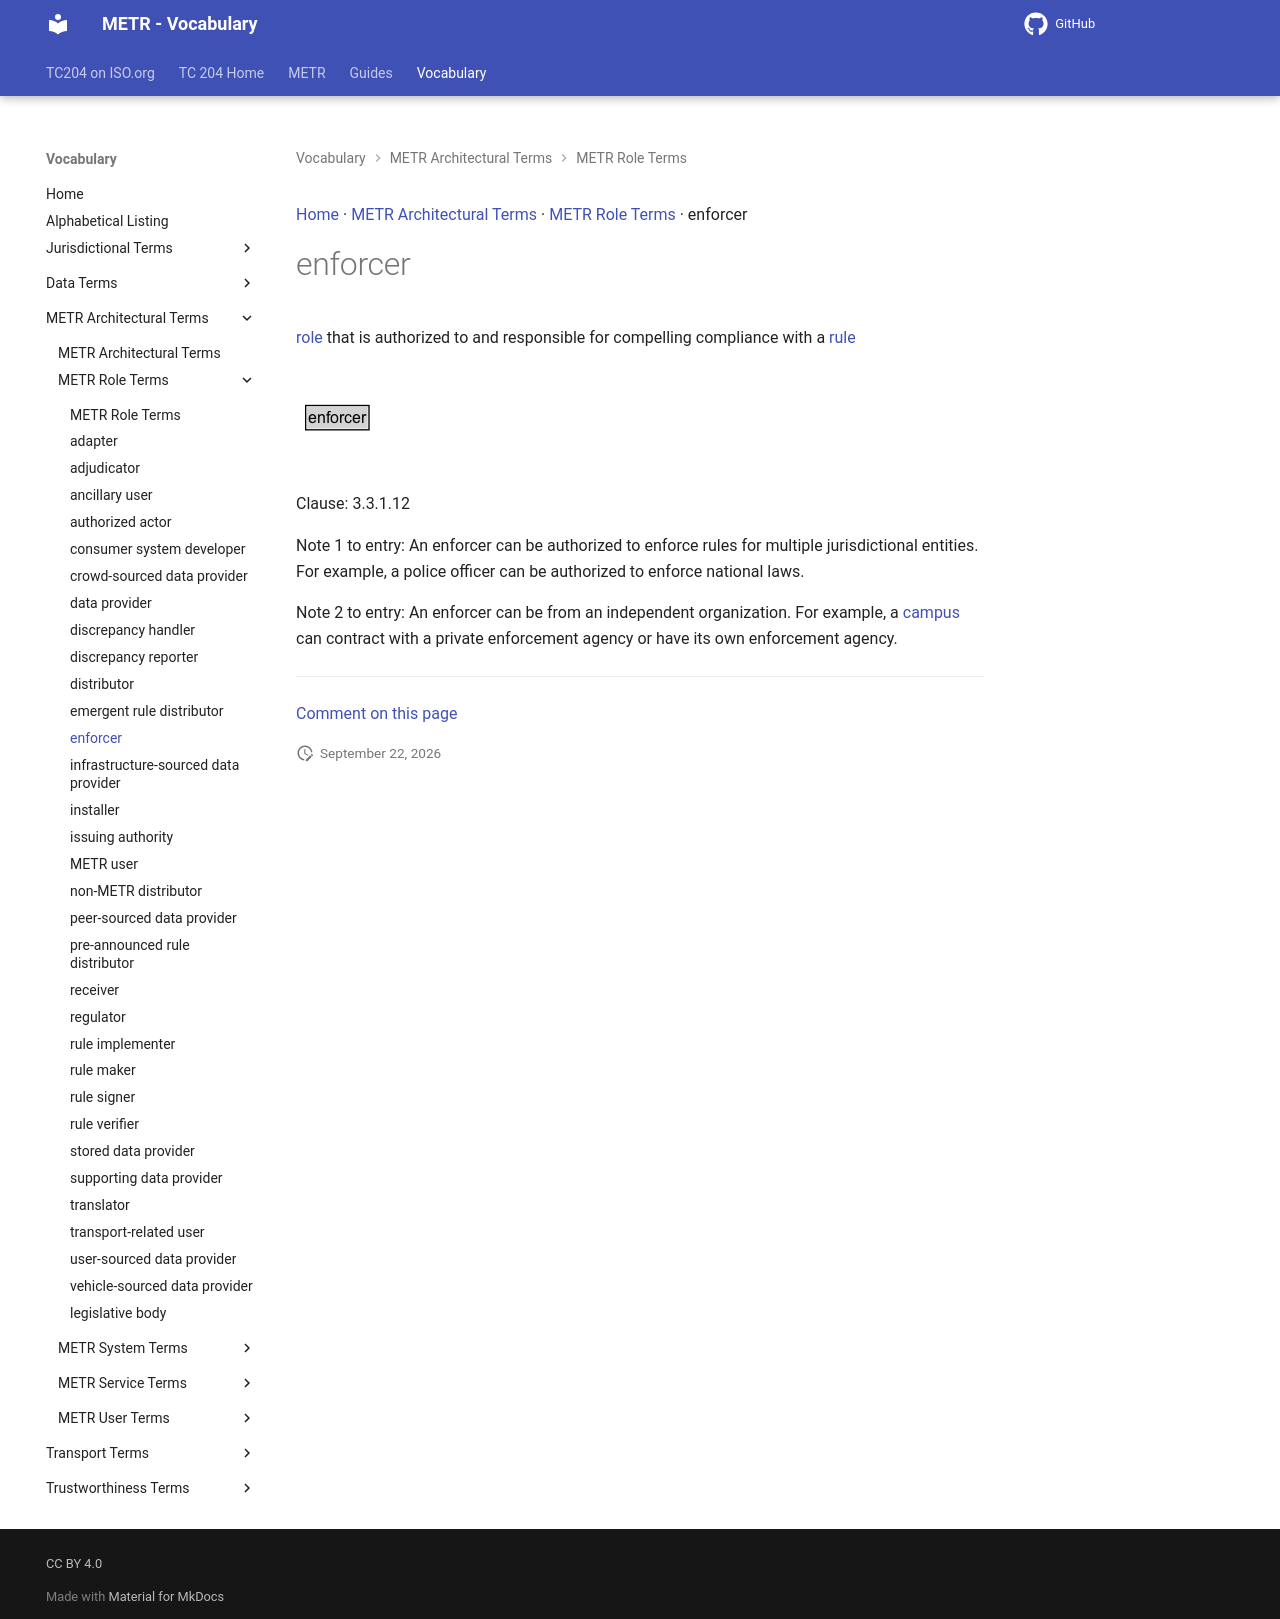

repository: k-vaughn/iso24315-vocab · page: preview/terms/enforcer/index.html · generator: mkdocs

[Home](../index.md) · [METR Architectural Terms](groups/METR Architectural Terms.md) · [METR Role Terms](patterns/METR Role Terms.md) · enforcer

# enforcer

[role](https://isotc204.org/iso14812/terms/role/) that is authorized to and responsible for compelling compliance with a [rule](rule.md)

<object type="image/svg+xml" data="../../diagrams/enforcer.dot.svg">
    <img alt="enforcer Diagram" src="../../diagrams/enforcer.dot.png" /> <!-- Fallback for non-SVG browsers -->
</object>

Clause: 3.3.1.12

Note 1 to entry: An enforcer can be authorized to enforce rules for multiple jurisdictional entities. For example, a police officer can be authorized to enforce national laws.

Note 2 to entry: An enforcer can be from an independent organization. For example, a [campus](campus.md) can contract with a private enforcement agency or have its own enforcement agency.


---

[Comment on this page](https://github.com/ISO-TC204/iso24315-vocab/issues/new?template=page-feedback.yml&title=%5BPage+feedback%5D+enforcer&page-title=enforcer&page-path=terms%2Fenforcer.md)
